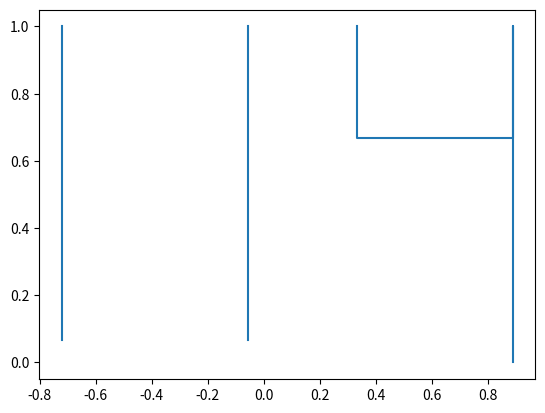

Recreate this plot in Python.
'''
[redacted]

This program is free software: you can redistribute it and/or modify
it under the terms of the GNU General Public License as published by
the Free Software Foundation, either version 3 of the License, or
(at your option) any later version.

This program is distributed in the hope that it will be useful,
but WITHOUT ANY WARRANTY; without even the implied warranty of
MERCHANTABILITY or FITNESS FOR A PARTICULAR PURPOSE.  See the
GNU General Public License for more details.

You should have received a copy of the GNU General Public License
along with this program.  If not, see <http://www.gnu.org/licenses/>.
'''

import numpy as np

def get_raw_number(number, writebox):
    """Return the set of points for a number 0-9
    
    number int: the number to get and wrap
    writebox list: [min x, max x, min y, max y]
    """
 
    if number == 0:   
        num = np.array([6, 15, 4, 15, 2, 11, 2, 6, 4, 1, 7, 1, 9, 6, 9, 
                        11, 8, 13, 7, 15, 5, 15], dtype=float).reshape(-1,2)
    elif number == 1:
        num = np.array([5, 15, 5, 6, 5, 3, 5, 1, 5, 1], 
                        dtype=float).reshape(-1,2)
    elif number == 2:
        num = np.array([3, 8, 3, 9, 4, 10, 5, 10, 6, 10, 7, 9, 7, 8, 7, 
                        7, 6, 5, 5, 4, 4, 3, 3, 2, 3, 1, 4, 1, 5, 1, 
                        6, 1, 7, 1, 8, 1], dtype=float).reshape(-1,2)
    elif number == 3:
        num = np.array([5, 15, 6, 15, 7, 15, 8, 15, 9, 15, 10, 14, 11, 13,
                        11, 12, 11, 11, 11, 10, 10, 9, 9, 8, 8, 8, 5, 
                        8, 8, 8, 9, 8, 10, 7, 11, 6, 11, 5, 11,
                        3, 10, 2, 9, 1, 8, 1, 7, 1, 6, 1, 5, 1, 5, 1], 
                        dtype=float).reshape(-1,2)
    elif number == 4:
        num = np.array([0, 15, 0, 10, 4.75, 10, 5, 10, 5, 15, 5, 15, 5, 0, 
                        5, 0], dtype=float).reshape(-1,2)
    elif number == 5:
        num = np.array([11, 15, 9, 15, 7, 15, 5, 15, 5, 13, 5, 11, 5, 10, 
                        7, 10, 9, 10, 10, 9, 11, 8, 11, 6, 11, 4, 11, 3, 
                        10, 2, 9, 1, 7, 1, 5, 1, 3, 2, 3, 2], 
                        dtype=float).reshape(-1,2)
    elif number == 6:
        num = np.array([9, 15, 8, 14, 7, 13, 6, 12, 5, 11, 4, 9, 4, 7, 4, 
                        6, 4, 5, 4, 3, 5, 2, 6, 1, 7, 1, 8, 1, 9, 1, 10, 
                        2 , 11, 3, 11, 4, 11, 5, 10, 6, 9, 7, 8, 7, 7, 7, 
                        6, 6, 4, 5, 4, 5], dtype=float).reshape(-1,2)
    elif number == 7:
        num = np.array([5, 15, 7, 15, 9, 15, 11, 15, 12, 15, 12, 14, 12, 12, 
                        11, 10, 10, 8, 9, 6, 8, 4, 7, 2, 7, 1, np.nan, np.nan,
                        5, 8, 12, 8], 
                        dtype=float).reshape(-1,2)
    elif number == 8:
        num = np.array([9, 15, 8, 15, 7, 15, 6, 14, 5, 13, 5, 10, 6, 9, 
                        7, 8, 9, 8, 10, 7, 11, 6, 11, 3, 10, 2, 9, 1, 7, 
                        1, 6, 2, 5, 3, 5, 6, 6, 7, 7, 8, 10, 9, 11, 10, 11, 13, 
                        10, 14, 9, 15, 8, 15], dtype=float).reshape(-1,2)
    elif number == 9:
        num = np.array([5, 1, 6, 2, 7, 3, 8, 4, 9, 5, 10, 7, 11, 9, 11, 10, 11,
                        11, 11, 13, 10, 14, 9, 15, 7, 15, 6, 15, 5, 14, 4, 13, 
                        4, 11, 4, 10, 5, 9, 7, 8, 10, 8, 10, 8], 
                        dtype=float).reshape(-1,2)
    else:
        raise Exception('invalid request')

    # normalize dimensions to 1x1
    num[:,0] /= float(max(num[:,0]))
    num[:,1] /= float(max(num[:,1]))

    # center number
    num[:,0] -= .5 - (max(num[:,0]) - min(num[:,0])) / 2.0

    num[:,0] *= 5.0 / 6.0 * (writebox[1] - writebox[0]) 
    num[:,1] *= (writebox[3] - writebox[2])
    num[:,0] += writebox[0]
    num[:,1] += writebox[2]

    return num

def get_single_number(**kwargs):
    """Wrap the number with np.nans on either end
    """

    num = get_raw_number(**kwargs)
    new_array = np.zeros((num.shape[0]+2, num.shape[1]))
    new_array[0] = [np.nan, np.nan]
    new_array[-1] = [np.nan, np.nan]
    new_array[1:-1] = num

    return new_array

def get_sequence(sequence, writebox):
    """Returns a sequence of numbers

    sequence list: the sequence of integers
    writebox list: [min x, max x, min y, max y]
    """

    nans = np.array([np.nan, np.nan])
    nums= nans.copy()

    each_num_width = (writebox[1] - writebox[0]) / float(len(sequence))

    for ii, nn in enumerate(sequence):
        
        num_writebox = [writebox[0] + each_num_width * ii, 
                        writebox[0] + each_num_width * (ii+1), 
                        writebox[2], writebox[3]]

        num = get_raw_number(nn, num_writebox)
        nums = np.vstack([nums, num, nans])

    return nums 


### Testing code ###
if __name__ == '__main__':

    import matplotlib.pyplot as plt

    nums = get_sequence([1,1,4], writebox=[-1,1,0,1])
    plt.plot(nums[:,0], nums[:,1])
    plt.show()
